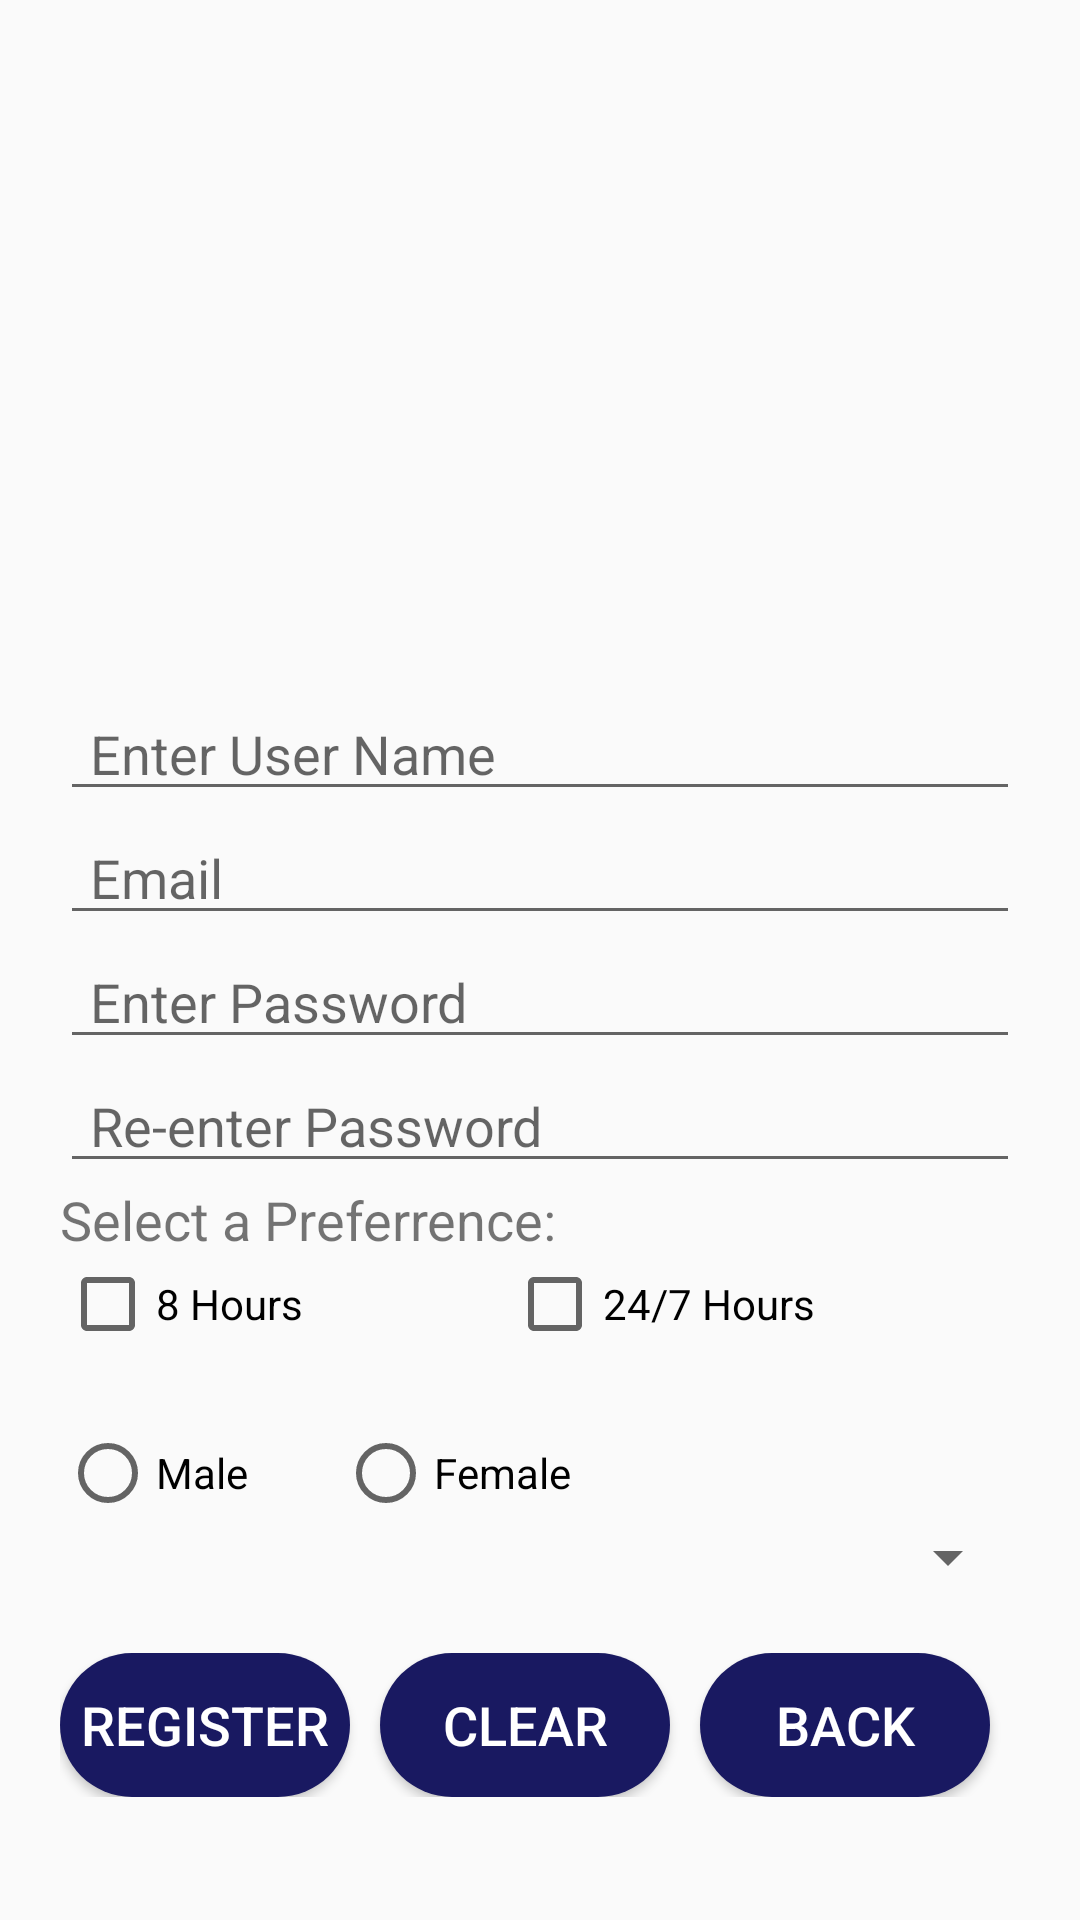

Layout XML and referenced resources for this Android screen:
<!-- AndroidManifest.xml: application theme Theme.BIM_1_1 -->
<!-- res/layout/activity_register.xml -->
<?xml version="1.0" encoding="utf-8"?>
<LinearLayout xmlns:android="http://schemas.android.com/apk/res/android"
    xmlns:app="http://schemas.android.com/apk/res-auto"
    xmlns:tools="http://schemas.android.com/tools"
    android:layout_width="match_parent"
    android:layout_height="match_parent"
    android:contentDescription="IZU"
    android:orientation="vertical"
    tools:context=".ActivityRegister">

    <ImageView
        android:id="@+id/imageView"
        android:layout_width="match_parent"
        android:layout_height="189dp"
        android:layout_margin="20dp"
        android:scaleType="fitCenter"
        app:srcCompat="@drawable/izu" />

    <TextView
        android:layout_width="match_parent"
        android:layout_height="wrap_content"
        android:layout_marginRight="20dp"
        android:layout_marginLeft="20dp"
        android:textSize="18dp"
        android:id="@+id/tvMessageRegister"
        android:visibility="gone"
        />

    <EditText
        android:id="@+id/etName"
        android:layout_width="match_parent"
        android:layout_height="wrap_content"
        android:layout_marginStart="20dp"
        android:layout_marginLeft="20dp"
        android:layout_marginEnd="20dp"
        android:layout_marginRight="20dp"
        android:ems="10"
        android:hint="@string/etUserName_hint"
        android:inputType="textPersonName"
        android:paddingLeft="10dp"
        android:textSize="18sp" />

    <EditText
        android:id="@+id/etEmail"
        android:layout_width="match_parent"
        android:layout_height="wrap_content"
        android:layout_marginStart="20dp"
        android:layout_marginLeft="20dp"
        android:layout_marginEnd="20dp"
        android:layout_marginRight="20dp"
        android:ems="10"
        android:hint="@string/email"
        android:inputType="textWebEmailAddress"
        android:paddingLeft="10dp"
        android:textSize="18sp" />

    <EditText
        android:id="@+id/etPasswordUser"
        android:layout_width="match_parent"
        android:layout_height="wrap_content"
        android:layout_marginStart="20dp"
        android:layout_marginLeft="20dp"
        android:layout_marginEnd="20dp"
        android:layout_marginRight="20dp"
        android:ems="10"
        android:hint="@string/etPassword_hint"
        android:inputType="textPassword"
        android:paddingLeft="10dp"
        android:textSize="18sp" />

    <EditText
        android:id="@+id/etPasswordAgain"
        android:layout_width="match_parent"
        android:layout_height="wrap_content"
        android:layout_marginStart="20dp"
        android:layout_marginLeft="20dp"
        android:layout_marginEnd="20dp"
        android:layout_marginRight="20dp"
        android:ems="10"
        android:hint="@string/re_enter_password"
        android:inputType="textPersonName|textPassword"
        android:paddingLeft="10dp"
        android:textSize="18sp" />

    <TextView
        android:id="@+id/textView3"
        android:layout_width="match_parent"
        android:layout_height="wrap_content"
        android:layout_marginStart="20dp"
        android:layout_marginLeft="20dp"
        android:layout_marginEnd="20dp"
        android:layout_marginRight="20dp"
        android:layout_weight="0"
        android:text="Select a Preferrence:"
        android:textSize="18sp" />

    <LinearLayout
        android:layout_width="match_parent"
        android:layout_height="wrap_content"
        android:layout_marginStart="20dp"
        android:layout_marginLeft="20dp"
        android:layout_marginEnd="20dp"
        android:layout_marginRight="20dp"
        android:orientation="horizontal">

        <CheckBox
            android:id="@+id/cb8Hours"
            android:layout_width="wrap_content"
            android:layout_height="wrap_content"
            android:layout_weight="1"
            android:text="@string/cb8Hours" />

        <CheckBox
            android:id="@+id/cb24Hours"
            android:layout_width="wrap_content"
            android:layout_height="wrap_content"
            android:layout_weight="1"
            android:text="@string/cb24hours" />
    </LinearLayout>

    <TextView
        android:id="@+id/textView4"
        android:layout_width="match_parent"
        android:layout_height="wrap_content"
        android:layout_marginStart="20dp"
        android:layout_marginLeft="20dp"
        android:layout_marginEnd="20dp"
        android:layout_marginRight="20dp"
        android:textSize="18sp"
        tools:text="Select Gender:" />

    <RadioGroup

        android:layout_width="match_parent"
        android:layout_height="wrap_content"
        android:layout_marginStart="20dp"
        android:layout_marginLeft="20dp"
        android:layout_marginEnd="20dp"
        android:layout_marginRight="20dp"
        android:id="@+id/rgGender"
        android:orientation="horizontal">

        <RadioButton
            android:id="@+id/rbMale"
            android:layout_width="wrap_content"
            android:layout_height="wrap_content"
            android:layout_marginRight="30dp"
            android:text="@string/rbmale" />

        <RadioButton
            android:id="@+id/rbFemale"
            android:layout_width="wrap_content"
            android:layout_height="wrap_content"
            android:text="@string/rbfemale" />
    </RadioGroup>

    <Spinner
        android:id="@+id/spinnerCountry"
        android:layout_width="match_parent"
        android:layout_marginStart="20dp"
        android:layout_marginLeft="20dp"
        android:layout_marginEnd="20dp"
        android:layout_marginRight="20dp"
        android:layout_height="wrap_content" />

    <LinearLayout
        android:layout_width="match_parent"
        android:layout_height="wrap_content"
        android:layout_marginStart="20dp"
        android:layout_marginLeft="20dp"
        android:layout_marginTop="20dp"
        android:layout_marginEnd="20dp"
        android:layout_marginRight="20dp"
        android:orientation="horizontal">

        <Button
            android:id="@+id/btnRegister"
            android:layout_width="0dp"
            android:layout_height="wrap_content"
            android:layout_marginEnd="10dp"
            android:layout_marginRight="10dp"
            android:layout_weight="1"
            android:background="@drawable/btn_bg"
            android:text="@string/btnRegister"
            android:textColor="@color/white"
            android:textSize="18sp" />

        <Button
            android:id="@+id/btnClear"
            android:layout_width="0dp"
            android:layout_height="wrap_content"
            android:layout_marginEnd="10dp"
            android:layout_marginRight="10dp"
            android:layout_weight="1"
            android:background="@drawable/btn_bg"
            android:text="@string/btnClear"
            android:textColor="@color/white"
            android:textSize="18sp" />

        <Button
            android:id="@+id/btnBack"
            android:layout_width="0dp"
            android:layout_weight="1"
            android:layout_height="wrap_content"
            android:layout_marginEnd="10dp"
            android:layout_marginRight="10dp"
            android:background="@drawable/btn_bg"
            android:text="@string/btnBack"
            android:textColor="@color/white"
            android:textSize="18sp" />
    </LinearLayout>



</LinearLayout>
<!-- resources referenced by this layout -->
<resources>
  <color name="white">#FFFFFFFF</color>
  <!-- drawable btn_bg (drawable) -->
  <?xml version="1.0" encoding="utf-8"?>
  <shape xmlns:android="http://schemas.android.com/apk/res/android"
      android:shape="rectangle">
  
      <solid android:color="@color/btn_bg" />
      <corners android:radius="30dp"/>
  </shape>
  <string name="btnBack">Back</string>
  <string name="btnClear">Clear</string>
  <string name="btnRegister">Register</string>
  <string name="cb24hours">24/7 Hours</string>
  <string name="cb8Hours">8 Hours</string>
  <string name="email">Email</string>
  <string name="etPassword_hint">Enter Password</string>
  <string name="etUserName_hint">Enter User Name</string>
  <string name="rbfemale">Female</string>
  <string name="rbmale">Male</string>
  <string name="re_enter_password">Re-enter Password</string>
  <style name="Theme.BIM_1_1" parent="Theme.MaterialComponents.DayNight.Bridge">
          
          <item name="colorPrimary">@color/purple_500</item>
          <item name="colorPrimaryVariant">@color/purple_700</item>
          <item name="colorOnPrimary">@color/white</item>
          
          <item name="colorSecondary">@color/teal_200</item>
          <item name="colorSecondaryVariant">@color/teal_700</item>
          <item name="colorOnSecondary">@color/black</item>
          
          <item name="android:statusBarColor" tools:targetApi="l">?attr/colorPrimaryVariant</item>
          
      </style>
  <color name="btn_bg">#191961</color>
  <color name="purple_500">#410F88</color>
  <color name="purple_700">#FF3700B3</color>
  <color name="teal_200">#FF03DAC5</color>
  <color name="teal_700">#156A6A</color>
  <color name="black">#FF000000</color>
</resources>
